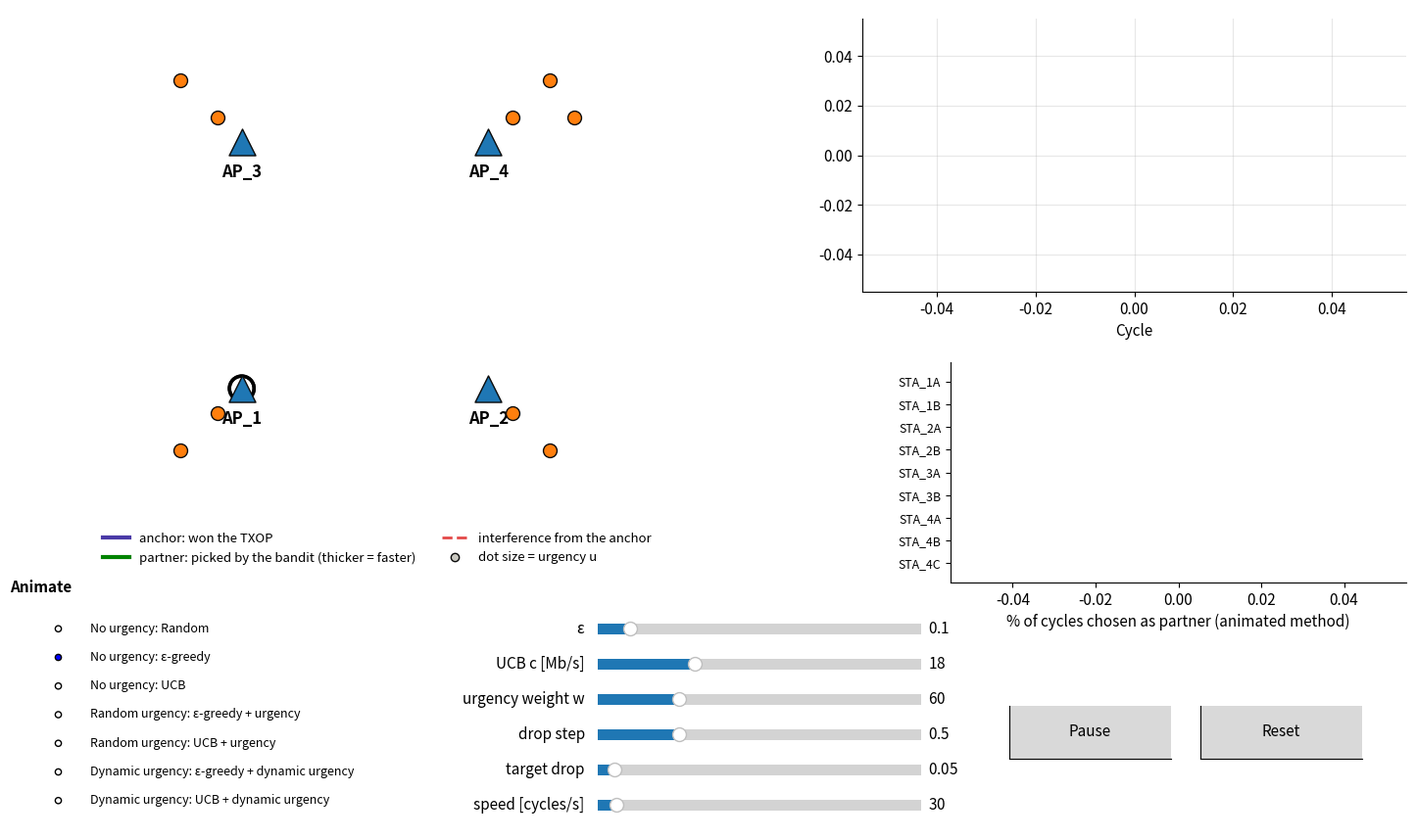

Here is the Python script that generated this plot:
import math
import random
import sys
import time

import matplotlib.patheffects as pe
import matplotlib.pyplot as plt
import numpy as np
from matplotlib.animation import FuncAnimation
from matplotlib.lines import Line2D
from matplotlib.patches import Circle
from matplotlib.widgets import Button, RadioButtons, Slider


# Topology, positions in metres. Every AP needs at least one station, station names must be unique.
APS = {
    "AP_1": (0, 0),
    "AP_2": (20, 0),
    "AP_3": (0, 20),
    "AP_4": (20, 20),
}
STATIONS = {
    "AP_1": {"STA_1A": (-2, -2), "STA_1B": (-5, -5)},
    "AP_2": {"STA_2A": (22, -2), "STA_2B": (25, -5)},
    "AP_3": {"STA_3A": (-2, 22), "STA_3B": (-5, 25)},
    "AP_4": {"STA_4A": (22, 22), "STA_4B": (25, 25), "STA_4C": (27, 22)},
}

# Radio model
TX_POWER_DBM = 16.02
NOISE_FLOOR_DBM = -93.97
DATA_RATE_MBPS = 120.0                            # best possible data rate of one link
PATH_LOSS_1M_DB = 40.05 + 20 * math.log10(5.0 / 2.4)   # loss at 1 m (5 GHz)
BREAKPOINT_M = 10.0                               # beyond this distance the loss grows faster
LOSS_EXPONENT_BEYOND = 3.5                        # path-loss exponent beyond the breakpoint
SINR_NOISE_DB = 2.0                               # random noise added to the SINR (std dev)
FULL_RATE_SINR_DB = 35.0                          # SINR at which a link reaches its full rate
MIN_SUCCESS = 0.1                                 # a link never drops below 10% of its full rate
TXOP_MS = 5.484
FRAME_BYTES = 1500
FRAMES_PER_TXOP = math.ceil(DATA_RATE_MBPS * 1e3 * TXOP_MS / (FRAME_BYTES * 8))

# Packet traffic
PACKETS_PER_CYCLE = 6.0
PACKET_DEADLINE = 20
MAX_RETRIES = 3

# Algorithm settings
EPSILON = 0.1           # ε-greedy and Priority: chance of trying a random arm
UCB_C = 18.0            # UCB: size of the exploration bonus [Mb/s]
URGENCY_WEIGHT = 60.0   # Priority: Mb/s of bias per unit of urgency
START_SPEED = 30        # simulated cycles per second

# Dynamic urgency
INITIAL_URGENCY = 0.5
DROP_STEP = 0.5
TARGET_DROP = 0.05
URGENCY_HOLD = 50

# Graphs made by "python live.py --graphs"
GRAPH_RUNS = 20
GRAPH_CYCLES = 6000


METHODS = {"random": "Random", "egreedy": "ε-greedy", "ucb": "UCB",
           "priority": "ε-greedy + urgency", "priority_ucb": "UCB + urgency",
           "dyn_egreedy": "ε-greedy + dynamic urgency", "dyn_ucb": "UCB + dynamic urgency"}
GROUPS = {"No urgency": ("random", "egreedy", "ucb"),
          "Random urgency": ("priority", "priority_ucb"),
          "Dynamic urgency": ("dyn_egreedy", "dyn_ucb")}
GROUP_OF = {m: g for g, ms in GROUPS.items() for m in ms}
URGENT = {"priority", "priority_ucb", "dyn_egreedy", "dyn_ucb"}
DYNAMIC = {"dyn_egreedy", "dyn_ucb"}
UCB_LIKE = {"ucb", "priority_ucb", "dyn_ucb"}
METHOD_COLORS = {"random": "#8a8a86", "egreedy": "#2a78d6", "ucb": "#eb6834",
                 "priority": "#2a78d6", "priority_ucb": "#eb6834",
                 "dyn_egreedy": "#2a78d6", "dyn_ucb": "#eb6834"}
METRIC = {"No urgency": ("rate", "Data rate [Mb/s]"),
          "Random urgency": ("utility", "Utility r + w·u [Mb/s]"),
          "Dynamic urgency": ("drop", "Dropped packets [%]")}
ANCHOR, PARTNER, INTERFERENCE, IDLE = "#4a3aa7", "#008300", "#e34948", "#c9c8c0"
GRAPH_WINDOW, SMOOTHING = 2000, 50   # the graph shows the last 2000 cycles, 50-cycle moving average

PARAMS = {"epsilon": EPSILON, "ucb_c": UCB_C, "urgency_weight": URGENCY_WEIGHT,
          "drop_step": DROP_STEP, "target_drop": TARGET_DROP}
STATION_POS = {name: xy for stas in STATIONS.values() for name, xy in stas.items()}


def check_topology():
    if len(APS) < 2:
        raise ValueError("APS needs at least two access points")
    if set(STATIONS) != set(APS):
        raise ValueError(f"STATIONS and APS must list the same APs (mismatch: {set(STATIONS) ^ set(APS)})")
    names = [s for stas in STATIONS.values() for s in stas]
    if len(names) != len(set(names)):
        raise ValueError("station names must be unique across all APs")
    for ap, stas in STATIONS.items():
        if not stas:
            raise ValueError(f"{ap} has no stations")


def dist(a, b):
    return math.hypot(a[0] - b[0], a[1] - b[1])


def path_loss(d):
    loss = PATH_LOSS_1M_DB + 20 * math.log10(max(1.0, min(d, BREAKPOINT_M)))
    if d > BREAKPOINT_M:
        loss += 10 * LOSS_EXPONENT_BEYOND * math.log10(d / BREAKPOINT_M)
    return loss


def data_rate(signal_dist, interference_dist, rng=random):
    signal_dbm = TX_POWER_DBM - path_loss(signal_dist)
    interference_dbm = TX_POWER_DBM - path_loss(interference_dist)
    noise_dbm = 10 * math.log10(10 ** (interference_dbm / 10) + 10 ** (NOISE_FLOOR_DBM / 10))
    sinr = signal_dbm - noise_dbm + rng.gauss(0, SINR_NOISE_DB)
    return DATA_RATE_MBPS * max(MIN_SUCCESS, min(1.0, sinr / FULL_RATE_SINR_DB))


def draw_cycle(rng):
    ap = rng.choice(list(APS))
    return ap, rng.choice(list(STATIONS[ap])), {s: rng.random() for s in STATION_POS}


def pick(method, arms, bonus):
    if method == "random":
        return random.choice(list(arms))
    if method in UCB_LIKE:
        untried = [a for a in arms if arms[a][1] == 0]
        if untried:
            return random.choice(untried)
        total = sum(n for _, n in arms.values())
        return max(arms, key=lambda a: arms[a][0] + bonus[a]
                   + PARAMS["ucb_c"] * math.sqrt(math.log(total) / arms[a][1]))
    if random.random() < PARAMS["epsilon"]:
        return random.choice(list(arms))
    return max(arms, key=lambda a: (arms[a][0] + bonus[a], random.random()))


def update(arm, reward):
    arm[0] = (arm[0] + reward) / 2
    arm[1] += 1


def step(method, memory, anchor_ap, anchor_sta, urgency):
    level_1, level_2 = memory
    weight = PARAMS["urgency_weight"] if method in URGENT else 0.0
    if method in URGENT:
        anchor_sta = max(STATIONS[anchor_ap], key=urgency.get)
    pair = (anchor_ap, anchor_sta)

    arms = level_1.setdefault(pair, {ap: [0.0, 0] for ap in APS if ap != anchor_ap})
    ap = pick(method, arms, {a: weight * max(urgency[s] for s in STATIONS[a]) for a in arms})
    arms_2 = level_2.setdefault(pair + (ap,), {s: [0.0, 0] for s in STATIONS[ap]})
    sta = pick(method, arms_2, {s: weight * urgency[s] for s in arms_2})

    position = STATIONS[ap][sta]
    rate = data_rate(dist(APS[ap], position), dist(APS[anchor_ap], position))
    update(arms[ap], rate)
    update(arms_2[sta], rate)
    return anchor_sta, ap, sta, rate


class Traffic:
    def __init__(self, seed):
        self.arrivals = np.random.default_rng(seed)
        self.phy = random.Random(seed)
        self.queue = {s: [] for s in STATION_POS}
        self.u = dict.fromkeys(STATION_POS, INITIAL_URGENCY)
        self.last_drop = dict.fromkeys(STATION_POS, None)
        self.window_in = dict.fromkeys(STATION_POS, 0)
        self.window_drop = dict.fromkeys(STATION_POS, 0)
        self.cycle = 0

    def start_cycle(self):
        self.arrived = self.dropped = self.delivered = 0
        for s, n in zip(STATION_POS, self.arrivals.poisson(PACKETS_PER_CYCLE, len(STATION_POS))):
            if n:
                self.queue[s].append([self.cycle, int(n), 0])
                self.arrived += n
                self.window_in[s] += n

    def lose(self, sta, n):
        self.dropped += n
        self.window_drop[sta] += n

    def serve(self, sta, rate):
        budget, success = FRAMES_PER_TXOP, rate / DATA_RATE_MBPS
        retry, rest = [], []
        for batch in self.queue[sta]:
            sent = min(batch[1], budget)
            budget -= sent
            if sent:
                ok = round(sent * success)
                self.delivered += ok
                if sent - ok:
                    if batch[2] + 1 >= MAX_RETRIES:
                        self.lose(sta, sent - ok)
                    else:
                        retry.append([batch[0], sent - ok, batch[2] + 1])
            if batch[1] - sent:
                rest.append([batch[0], batch[1] - sent, batch[2]])
        self.queue[sta] = retry + rest

    def end_cycle(self):
        for s, q in self.queue.items():
            expired = sum(b[1] for b in q if self.cycle - b[0] >= PACKET_DEADLINE)
            if expired:
                self.lose(s, expired)
                self.queue[s] = [b for b in q if self.cycle - b[0] < PACKET_DEADLINE]
        self.cycle += 1
        if self.cycle % URGENCY_HOLD:
            return
        for s in STATION_POS:
            if self.window_in[s]:
                ratio = min(1.0, self.window_drop[s] / self.window_in[s])
                self.last_drop[s] = ratio
                self.u[s] = min(1.0, max(0.0, self.u[s] + PARAMS["drop_step"] * (ratio - PARAMS["target_drop"])))
            self.window_in[s] = self.window_drop[s] = 0


HISTORY = ("rate", "utility", "u", "arrived", "dropped", "throughput")


def smoothed(history, key):
    window = np.ones(SMOOTHING)
    if key == "drop":
        dropped = np.convolve(history["dropped"], window, "valid")
        return 100 * dropped / np.maximum(np.convolve(history["arrived"], window, "valid"), 1)
    return np.convolve(history[key], window, "valid") / SMOOTHING


def new_state(method, seed=None):
    return {"memory": ({}, {}), "traffic": Traffic(seed)}


def run_cycle(method, state, anchor_ap, anchor_sta, random_urgency):
    traffic = state["traffic"]
    traffic.start_cycle()
    urgency = traffic.u if method in DYNAMIC else random_urgency
    a_sta, ap, sta, rate = step(method, state["memory"], anchor_ap, anchor_sta, urgency)
    served_u = urgency[sta] if method in URGENT else 0.0
    a_pos = STATION_POS[a_sta]
    traffic.serve(a_sta, data_rate(dist(APS[anchor_ap], a_pos), dist(APS[ap], a_pos), traffic.phy))
    traffic.serve(sta, rate)
    traffic.end_cycle()
    return {"anchor_ap": anchor_ap, "anchor_sta": a_sta, "ap": ap, "sta": sta, "rate": rate,
            "u": served_u, "utility": rate + PARAMS["urgency_weight"] * served_u,
            "drop": 100 * traffic.dropped / max(traffic.arrived, 1),
            "throughput": traffic.delivered * FRAME_BYTES * 8 / (TXOP_MS * 1e3),
            "arrived": traffic.arrived, "dropped": traffic.dropped}


class Live:
    def __init__(self):
        self.selected, self.paused = "egreedy", False
        self.build_figure()
        self.reset()
        self.animation = FuncAnimation(self.fig, self.tick, interval=30, cache_frame_data=False)

    def reset(self, _=None):
        self.rng = random.Random()
        seed = random.randrange(1 << 30)
        self.states = {m: new_state(m, seed) for m in METHODS}
        self.history = {m: {k: [] for k in HISTORY} for m in METHODS}
        self.counts = {m: dict.fromkeys(STATION_POS, 0) for m in METHODS}
        self.last = {}
        self.cycle, self.progress, self.clock = 0, 0.0, time.perf_counter()
        self.advance()

    def advance(self):
        anchor_ap, anchor_sta, self.random_urgency = draw_cycle(self.rng)
        for m in METHODS:
            info = run_cycle(m, self.states[m], anchor_ap, anchor_sta, self.random_urgency)
            self.last[m] = info
            for key in HISTORY:
                self.history[m][key].append(info[key])
            self.counts[m][info["sta"]] += 1
        self.cycle += 1

    def tick(self, _):
        now = time.perf_counter()
        dt, self.clock = min(now - self.clock, 0.1), now
        if not self.paused:
            self.progress += self.speed.val * dt
            while self.progress >= 1:
                self.progress -= 1
                self.advance()
        self.draw()

    def urgency_shown(self):
        if self.selected in DYNAMIC:
            return self.states[self.selected]["traffic"].u
        if self.selected in URGENT:
            return self.random_urgency
        return None

    def draw(self):
        info = self.last[self.selected]
        anchor_ap, anchor_sta, ap, sta, rate = info["anchor_ap"], info["anchor_sta"], info["ap"], info["sta"], info["rate"]
        urgency = self.urgency_shown()
        traffic = self.states[self.selected]["traffic"]
        self.ap_dots.set_facecolor([ANCHOR if n == anchor_ap else PARTNER if n == ap else IDLE for n in APS])
        self.sta_dots.set_sizes([40 + 260 * urgency[s] if urgency else 110 for s in STATION_POS])
        self.sta_dots.set_facecolor([ANCHOR if s == anchor_sta else PARTNER if s == sta else IDLE
                                     for s in STATION_POS])
        for s, text in self.sta_text.items():
            queued = sum(b[1] for b in traffic.queue[s])
            label = f"{s}\nq={queued}" if urgency is None else f"{s}\nq={queued} u={urgency[s]:.2f}"
            if traffic.last_drop[s]:
                label += f"\ndrop {100 * traffic.last_drop[s]:.0f}%"
            text.set_text(label)

        def link(line, ap_name, sta_name, width):
            line.set_data(*zip(APS[ap_name], STATION_POS[sta_name]))
            line.set_linewidth(width)

        link(self.anchor_link, anchor_ap, anchor_sta, 3)
        link(self.partner_link, ap, sta, max(1, 10 * rate / DATA_RATE_MBPS))
        link(self.interference_link, anchor_ap, sta, 2)
        for ring, name, color in ((self.anchor_ring, anchor_ap, ANCHOR), (self.partner_ring, ap, PARTNER)):
            ring.set_center(APS[name])
            ring.set_radius(self.span * (0.04 + 0.30 * self.progress))
            ring.set_edgecolor(color)
            ring.set_alpha(1 - self.progress)
        self.ax_net.set_title(f"{METHODS[self.selected]}  ·  cycle {self.cycle:,}\n"
                              f"anchor {anchor_ap} → {anchor_sta}     partner {ap} → {sta}     {rate:.0f} Mb/s"
                              f"     {info['drop']:.0f}% dropped", fontsize=12)

        group = GROUP_OF[self.selected]
        key, ylabel = METRIC[group]
        n, curves = self.cycle, []
        for m, line in self.lines.items():
            line.set_visible(m in GROUPS[group])
            h = {k: np.array(v[-GRAPH_WINDOW:]) for k, v in self.history[m].items()}
            if m in GROUPS[group] and len(h["rate"]) >= SMOOTHING:
                smooth = smoothed(h, key)
                line.set_data(n - len(smooth) + 1 + np.arange(len(smooth)), smooth)
                curves.append(smooth)
        if group != self.shown_group:
            self.shown_group = group
            self.ax_rate.set_ylabel(ylabel)
            self.ax_rate.set_title(f"{group}: {SMOOTHING}-cycle moving average", loc="left", fontweight="bold")
            self.ax_rate.legend(handles=[self.lines[m] for m in GROUPS[group]], loc="upper center",
                                ncol=3, fontsize=9, frameon=False)
        self.ax_rate.set_xlim(max(0, n - GRAPH_WINDOW), max(n, 300))
        if curves:
            low, high = min(c.min() for c in curves), max(c.max() for c in curves)
            pad = max(2.0, 0.08 * (high - low))
            self.ax_rate.set_ylim(low - pad, high + 0.25 * (high - low) + pad)

        share = [100 * self.counts[self.selected][s] / n for s in STATION_POS]
        for bar, s, value in zip(self.bars, STATION_POS, share):
            bar.set_width(value)
            bar.set_color(PARTNER if s == sta else "#9db8d9")
        self.ax_bars.set_xlim(0, max(20, 1.15 * max(share)))

    def build_figure(self):
        plt.rcParams.update({"font.size": 11, "axes.spines.top": False, "axes.spines.right": False})
        self.fig = plt.figure(figsize=(15, 9))
        self.fig.canvas.manager.set_window_title("Multi-AP bandit, live")

        xs = [p[0] for p in list(APS.values()) + list(STATION_POS.values())]
        ys = [p[1] for p in list(APS.values()) + list(STATION_POS.values())]
        self.span = max(max(xs) - min(xs), max(ys) - min(ys), 10)
        pad = 0.18 * self.span
        ax = self.ax_net = self.fig.add_axes([0.02, 0.36, 0.50, 0.58])
        ax.set_xlim(min(xs) - pad, max(xs) + pad)
        ax.set_ylim(min(ys) - pad, max(ys) + pad)
        ax.set_aspect("equal")
        ax.axis("off")
        self.anchor_ring = ax.add_patch(Circle((0, 0), 1, fill=False, lw=2.5))
        self.partner_ring = ax.add_patch(Circle((0, 0), 1, fill=False, lw=2.5))
        self.interference_link, = ax.plot([], [], color=INTERFERENCE, ls="--", zorder=1)
        self.anchor_link, = ax.plot([], [], color=ANCHOR, zorder=2)
        self.partner_link, = ax.plot([], [], color=PARTNER, zorder=2)
        self.ap_dots = ax.scatter(*zip(*APS.values()), marker="^", s=380, edgecolor="#0b0b0b", zorder=4)
        self.sta_dots = ax.scatter(*zip(*STATION_POS.values()), s=100, edgecolor="#0b0b0b", zorder=4)
        for name, pos in APS.items():
            ax.annotate(name, pos, xytext=(0, -16), textcoords="offset points", ha="center", va="top",
                        fontweight="bold", fontsize=12)
        halo = [pe.withStroke(linewidth=3, foreground="white")]
        self.sta_text = {}
        for ap, stations in STATIONS.items():
            for name, (x, y) in stations.items():
                right = x >= APS[ap][0]
                self.sta_text[name] = ax.annotate(
                    "", (x, y), xytext=(6 if right else -6, 7), textcoords="offset points", zorder=6,
                    ha="left" if right else "right", va="bottom", fontsize=8.5, color="#52514e",
                    linespacing=1.1, path_effects=halo)
        ax.legend(handles=[
            Line2D([], [], color=ANCHOR, lw=3, label="anchor: won the TXOP"),
            Line2D([], [], color=PARTNER, lw=3, label="partner: picked by the bandit (thicker = faster)"),
            Line2D([], [], color=INTERFERENCE, lw=2, ls="--", label="interference from the anchor"),
            Line2D([], [], marker="o", ls="", color=IDLE, mec="#0b0b0b", label="dot size = urgency u")],
            loc="upper center", bbox_to_anchor=(0.5, 0.0), ncol=2, fontsize=9.5, frameon=False)

        ax = self.ax_rate = self.fig.add_axes([0.60, 0.62, 0.37, 0.31])
        self.lines = {m: ax.plot([], [], color=METHOD_COLORS[m], lw=2.2, ls="--" if m == "random" else "-",
                                 label=METHODS[m])[0] for m in METHODS}
        ax.set_xlabel("Cycle")
        ax.grid(alpha=0.3)
        self.shown_group = None

        ax = self.ax_bars = self.fig.add_axes([0.66, 0.29, 0.31, 0.25])
        self.bars = ax.barh(range(len(STATION_POS)), np.zeros(len(STATION_POS)), color="#9db8d9")
        ax.set_yticks(range(len(STATION_POS)), list(STATION_POS), fontsize=max(5, min(9, 80 / len(STATION_POS))))
        ax.invert_yaxis()
        ax.set_xlabel("% of cycles chosen as partner (animated method)")

        radio_ax = self.fig.add_axes([0.02, 0.01, 0.22, 0.26], frameon=False)
        radio_ax.set_title("Animate", loc="left", fontsize=11, fontweight="bold")
        self.radio = RadioButtons(radio_ax, [f"{GROUP_OF[m]}: {METHODS[m]}" for m in METHODS], active=1,
                                  label_props={"fontsize": [9] * len(METHODS)})
        self.radio.on_clicked(lambda label: setattr(
            self, "selected", next(m for m in METHODS if label == f"{GROUP_OF[m]}: {METHODS[m]}")))

        def slider(y, label, low, high, value, **kw):
            return Slider(self.fig.add_axes([0.42, y, 0.22, 0.025]), label, low, high, valinit=value, **kw)

        sliders = {
            "epsilon": slider(0.225, "ε  ", 0, 1, EPSILON),
            "ucb_c": slider(0.185, "UCB c [Mb/s]  ", 0, max(DATA_RATE_MBPS / 2, 1.5 * UCB_C), UCB_C),
            "urgency_weight": slider(0.145, "urgency weight w  ", 0, max(2 * DATA_RATE_MBPS, 1.5 * URGENCY_WEIGHT),
                                     URGENCY_WEIGHT),
            "drop_step": slider(0.105, "drop step  ", 0, 2, DROP_STEP),
            "target_drop": slider(0.065, "target drop  ", 0, 1, TARGET_DROP),
        }
        for key, s in sliders.items():
            s.on_changed(lambda v, key=key: PARAMS.update({key: v}))
        self.speed = slider(0.025, "speed [cycles/s]  ", 1, 500, START_SPEED, valstep=1)
        self.sliders = (*sliders.values(), self.speed)

        self.pause_button = Button(self.fig.add_axes([0.70, 0.09, 0.11, 0.06]), "Pause")
        self.reset_button = Button(self.fig.add_axes([0.83, 0.09, 0.11, 0.06]), "Reset")
        self.pause_button.on_clicked(self.toggle_pause)
        self.reset_button.on_clicked(self.reset)

    def toggle_pause(self, _):
        self.paused = not self.paused
        self.pause_button.label.set_text("Play" if self.paused else "Pause")


def simulate(method, seed, cycles):
    rng = random.Random(seed)
    scenario = [draw_cycle(rng) for _ in range(cycles)]
    random.seed(seed)
    state = new_state(method, seed)
    out = {k: np.zeros(cycles) for k in HISTORY + ("mean_u",)}
    for t, (anchor_ap, anchor_sta, rand_u) in enumerate(scenario):
        info = run_cycle(method, state, anchor_ap, anchor_sta, rand_u)
        for k in HISTORY:
            out[k][t] = info[k]
        out["mean_u"][t] = np.mean(list(state["traffic"].u.values()))
    return out


def make_graphs():
    plt.switch_backend("Agg")
    plt.rcParams.update({"font.size": 12, "axes.spines.top": False, "axes.spines.right": False,
                         "axes.grid": True, "grid.alpha": 0.3, "legend.frameon": False})
    time_s = np.arange(SMOOTHING, GRAPH_CYCLES + 1) * TXOP_MS / 1000
    results = {m: [simulate(m, seed, GRAPH_CYCLES) for seed in range(GRAPH_RUNS)] for m in METHODS}
    mean = {m: {k: np.mean([r[k] for r in results[m]], axis=0) for k in HISTORY + ("mean_u",)} for m in METHODS}

    def steady(m, key):
        if key == "drop":
            return 100 * mean[m]["dropped"][-1000:].sum() / mean[m]["arrived"][-1000:].sum()
        return mean[m][key][-1000:].mean()

    def panel(ax, methods, key, ylabel, title):
        for m in methods:
            ax.plot(time_s, smoothed(mean[m], key), color=METHOD_COLORS[m], lw=2.2,
                    ls="--" if m == "random" else "-", label=f"{METHODS[m]}: {steady(m, key):.2f}")
        ax.set_xlabel("Time [s]")
        ax.set_ylabel(ylabel)
        ax.set_title(title, loc="left", fontweight="bold")
        ax.legend(loc="upper right" if key == "drop" else "center right", fontsize=10)

    note = f"average of {GRAPH_RUNS} runs, {SMOOTHING}-cycle moving average, legend value = last 1000 cycles"

    def save(fig, name, title):
        fig.suptitle(f"{title} ({note})", x=0.01, ha="left", fontsize=12)
        fig.tight_layout()
        fig.savefig(name, dpi=150, bbox_inches="tight")
        plt.close(fig)

    group = GROUPS["No urgency"]
    fig, axes = plt.subplots(1, 2, figsize=(15, 5.5))
    panel(axes[0], group, "rate", "Data rate [Mb/s]", "Data rate")
    panel(axes[1], group, "drop", "Dropped packets [%]", "Packets dropped")
    save(fig, "graph_no_urgency.png", "Without urgency")

    group = GROUPS["Random urgency"]
    fig, axes = plt.subplots(1, 3, figsize=(20, 5.5))
    panel(axes[0], group, "utility", "Utility r + w·u [Mb/s]", "Utility")
    panel(axes[1], group, "u", "Urgency of the served partner station", "Urgency served")
    panel(axes[2], group, "drop", "Dropped packets [%]", "Packets dropped")
    save(fig, "graph_urgency.png", f"With random urgency, w = {URGENCY_WEIGHT:g}")

    group = GROUPS["Dynamic urgency"]
    fig, axes = plt.subplots(1, 3, figsize=(20, 5.5))
    panel(axes[0], group, "rate", "Data rate [Mb/s]", "Data rate")
    panel(axes[1], group, "drop", "Dropped packets [%]", "Packets dropped")
    panel(axes[2], group, "mean_u", "Mean urgency of all stations", "Urgency level")
    save(fig, "graph_dynamic_urgency.png", f"With dynamic urgency from dropped packets, w = {URGENCY_WEIGHT:g}, "
                                           f"step {DROP_STEP:g}, target {TARGET_DROP:g}")

    print(f"{'method':<28}{'rate':>8}{'utility':>9}{'u served':>10}{'dropped %':>11}{'delivered Mb/s':>16}")
    for m in METHODS:
        print(f"{METHODS[m]:<28}{steady(m, 'rate'):8.2f}{steady(m, 'utility'):9.2f}"
              f"{steady(m, 'u'):10.3f}{steady(m, 'drop'):11.2f}{steady(m, 'throughput'):16.2f}")
    print("wrote graph_no_urgency.png, graph_urgency.png, graph_dynamic_urgency.png")


if __name__ == "__main__":
    check_topology()
    if "--graphs" in sys.argv:
        make_graphs()
    else:
        app = Live()
        plt.show()
